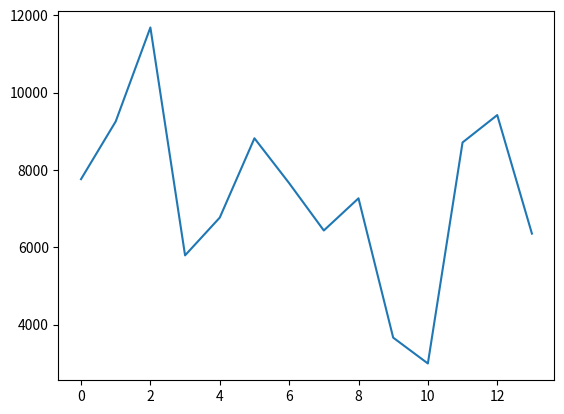
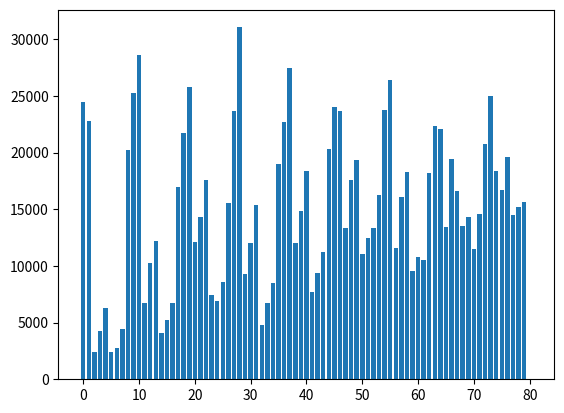

Write Python code to recreate these figures, in order.
import seaborn as sns
import matplotlib.pyplot as plt
import numpy as np
l =  [7761.734784522783, 9254.004984521587, 11685.44278720194, 5790.320088539805, 6767.127494257138, 8819.490557101646, 7659.162520033472, 6433.900152234489, 7266.572690857056, 3662.1031321032547, 2993.768341689575, 8711.460726900948, 9419.319526583653, 6352.911436881206]
barplot =  [24469, 22769, 2388, 4263, 6274, 2444, 2803, 4460, 20238, 25271, 28583, 6694, 10289, 12157, 4080, 5194, 6690, 16993, 21724, 25802, 12085, 14271, 17561, 7427, 6891, 8550, 15534, 23632, 31051, 9326, 12036, 15356, 4752, 6746, 8474, 19019, 22708, 27472, 11999, 14873, 18354, 7714, 9367, 11196, 20314, 24003, 23652, 13314, 17598, 19348, 11067, 12468, 13316, 16267, 23731, 26401, 11561, 16045, 18322, 9530, 10821, 10557, 18176, 22358, 22070, 13450, 19423, 16630, 13552, 14327, 11483, 14556, 20738, 24980, 18408, 16680, 19610, 14451, 15202, 15612, 0]
plt.plot(l)
plt.show()
plt.bar(np.arange(81),barplot)
plt.show()
